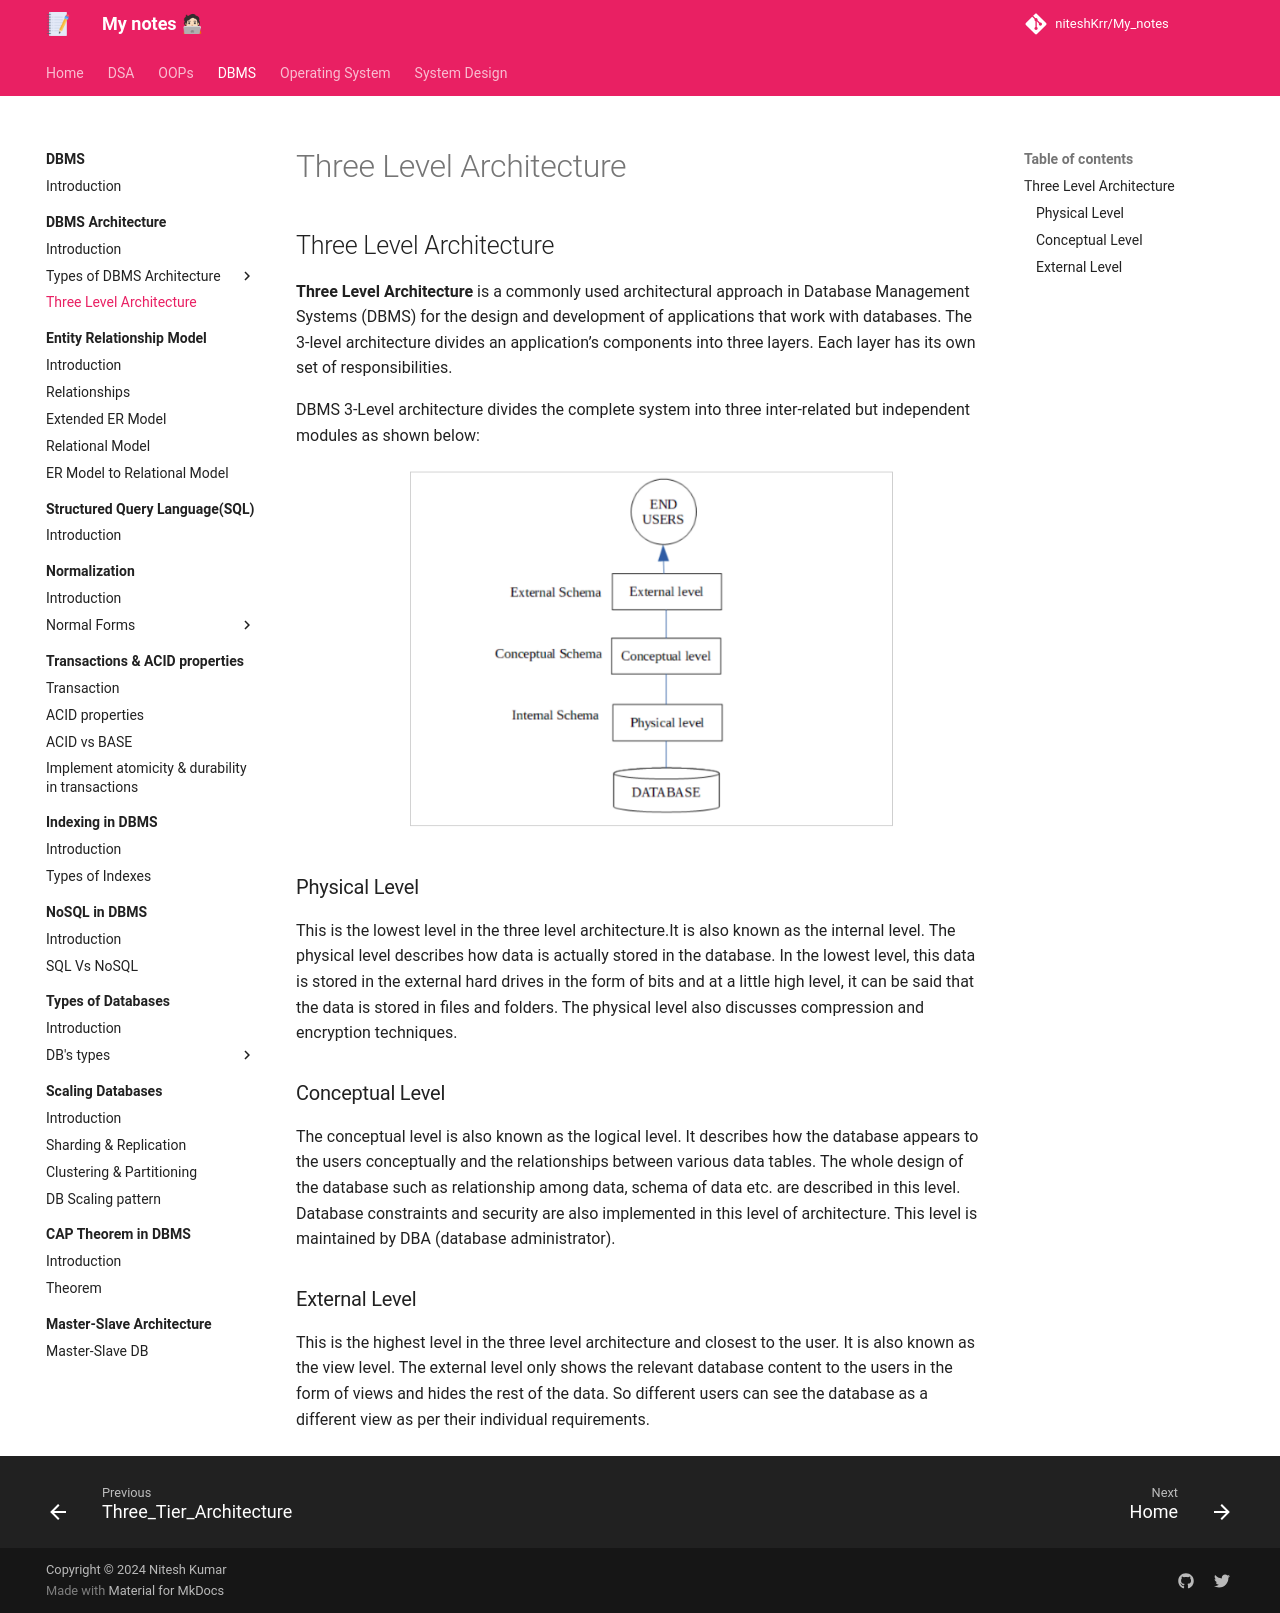

repository: niteshKrr/My_notes · page: dbms/dbms_architecture/three_level_architecture/index.html · generator: mkdocs

# Three Level Architecture


## Three Level Architecture

**Three Level Architecture** is a commonly used architectural approach in Database Management Systems (DBMS) for the design and development of applications that work with databases. The 3-level architecture divides an application’s components into three layers. Each layer has its own set of responsibilities.

DBMS 3-Level architecture divides the complete system into three inter-related but independent modules as shown below:


![loading...](../../images/dbms/dbms_architecture/three_level.png)


### Physical Level

This is the lowest level in the three level architecture.It is also known as the internal level. The physical level describes how data is actually stored in the database. In the lowest level, this data is stored in the external hard drives in the form of bits and at a little high level, it can be said that the data is stored in files and folders. The physical level also discusses compression and encryption techniques.


### Conceptual Level


The conceptual level is also known as the logical level. It describes how the database appears to the users conceptually and the relationships between various data tables. The whole design of the database such as relationship among data, schema of data etc. are described in this level. Database constraints and security are also implemented in this level of architecture. This level is
maintained by DBA (database administrator).


### External Level

This is the highest level in the three level architecture and closest to the user. It is also known as the view level. The external level only shows the relevant database content to the users in the form of views and hides the rest of the data. So different users can see the database as a different view as per their individual requirements.
